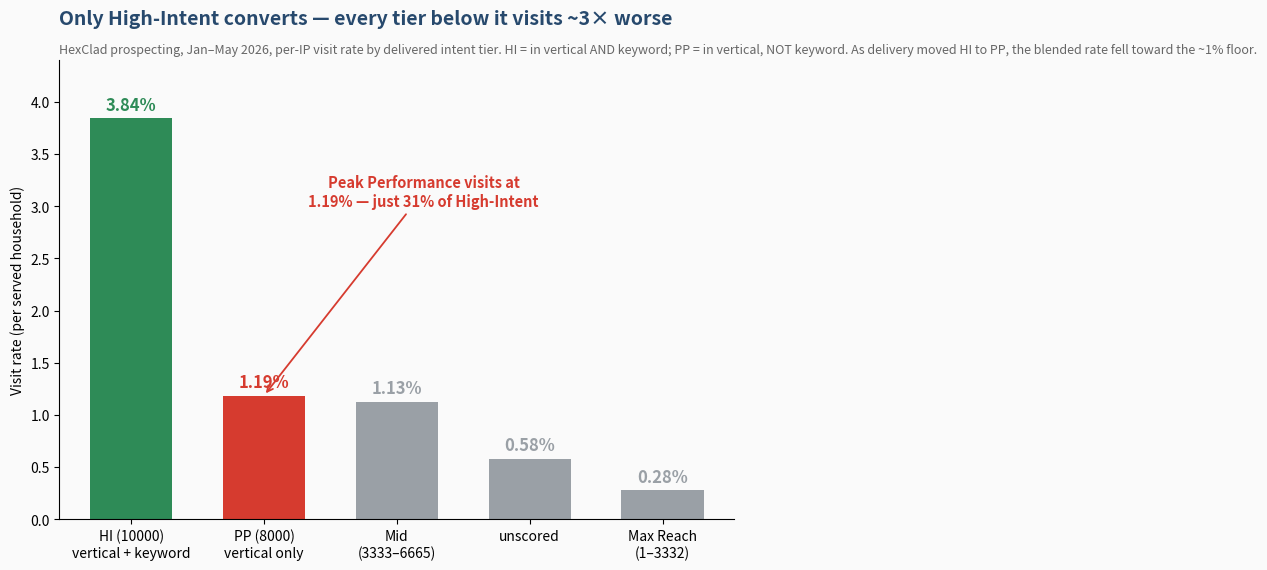

Recreate this plot in Python. (Note: this script raises an exception after producing the figure.)
"""AUDI-1070 HexClad charts: (1) visit-rate by intent tier (PP vs HI clincher),
(2) HI->PP tier-shift over time, (3) the paradox decomposition (spend up, OV down)."""
import csv
import numpy as np
import matplotlib; matplotlib.use("Agg")
import matplotlib.pyplot as plt
from matplotlib import font_manager
for fam in ["Helvetica Neue", "Helvetica", "Arial"]:
    if any(fam in f.name for f in font_manager.fontManager.ttflist):
        plt.rcParams["font.family"] = fam; break
plt.rcParams.update({"figure.facecolor": "#FAFAFA", "axes.facecolor": "#FAFAFA", "savefig.facecolor": "#FAFAFA"})
D = "tickets/audi_1070_yoy_decline_caraway_avon_hexclad/"
NAVY, RED, GREEN, GRAY, AMBER = "#27496D", "#D63B2F", "#2E8B57", "#9AA0A6", "#C77B30"

# ---- Chart 1: visit rate by tier ----
tiers = [("HI (10000)\nvertical + keyword", 3.842, GREEN), ("PP (8000)\nvertical only", 1.187, RED),
         ("Mid\n(3333–6665)", 1.129, GRAY), ("unscored", 0.578, GRAY), ("Max Reach\n(1–3332)", 0.277, GRAY)]
fig, ax = plt.subplots(figsize=(11, 5.8))
xs = np.arange(len(tiers))
ax.bar(xs, [t[1] for t in tiers], 0.62, color=[t[2] for t in tiers])
for i, t in enumerate(tiers):
    ax.text(i, t[1] + 0.08, f"{t[1]:.2f}%", ha="center", fontsize=12, fontweight="bold", color=t[2])
ax.annotate("Peak Performance visits at\n1.19% — just 31% of High-Intent",
            xy=(1, 1.187), xytext=(2.2, 3.0), fontsize=10.5, color=RED, ha="center", fontweight="bold",
            arrowprops=dict(arrowstyle="->", color=RED, lw=1.3))
ax.set_xticks(xs); ax.set_xticklabels([t[0] for t in tiers], fontsize=10)
ax.set_ylim(0, 4.4); ax.set_ylabel("Visit rate (per served household)")
ax.set_title("Only High-Intent converts — every tier below it visits ~3× worse",
             fontsize=14, fontweight="bold", loc="left", y=1.06, color=NAVY)
ax.text(0, 1.015, "HexClad prospecting, Jan–May 2026, per-IP visit rate by delivered intent tier. HI = in vertical AND keyword; "
        "PP = in vertical, NOT keyword. As delivery moved HI to PP, the blended rate fell toward the ~1% floor.",
        transform=ax.transAxes, color="#666", fontsize=9)
for s in ["top", "right"]: ax.spines[s].set_visible(False)
plt.tight_layout(); plt.savefig(D + "artifacts/audi_1070_hexclad_visit_rate_by_tier.png", dpi=200, bbox_inches="tight")
print("wrote hexclad_visit_rate_by_tier.png")
plt.close()

# ---- Chart 2: HI->PP tier shift over time ----
rows = []
with open(D + "outputs/hexclad_tier_shift_monthly.csv") as f:
    for r in csv.DictReader(f): rows.append(r)
mo = [r["mo"] for r in rows]
HI = [float(r["pct_HI_10k"]) for r in rows]
PP = [float(r["pct_PP_8k"]) for r in rows]
Mid = [float(r["pct_Mid"]) for r in rows]
un = [float(r["pct_unscored"]) for r in rows]
fig, ax = plt.subplots(figsize=(12.5, 5.8))
x = np.arange(len(mo))
ax.bar(x, HI, 0.7, label="High-Intent (10k)", color=GREEN)
ax.bar(x, PP, 0.7, bottom=HI, label="Peak Performance (8k)", color=RED)
ax.bar(x, Mid, 0.7, bottom=[a+b for a,b in zip(HI,PP)], label="Mid", color=AMBER)
ax.bar(x, un, 0.7, bottom=[a+b+c for a,b,c in zip(HI,PP,Mid)], label="unscored", color=GRAY)
for i in range(len(mo)):
    if PP[i] >= 8: ax.text(i, HI[i]+PP[i]/2, f"{PP[i]:.0f}", ha="center", va="center", fontsize=8.5, color="white", fontweight="bold")
ax.axvline(6.5, color="#333", lw=1, ls="--"); ax.text(6.6, 104, "2026+", fontsize=9, color="#333")
ax.annotate("PP 0% to 34%", xy=(11, 92), xytext=(9.3, 112), fontsize=11, color=RED, fontweight="bold",
            arrowprops=dict(arrowstyle="->", color=RED, lw=1.3))
ax.set_xticks(x); ax.set_xticklabels(mo, fontsize=8.5, rotation=35, ha="right")
ax.set_ylim(0, 118); ax.set_ylabel("% of delivered impressions")
ax.legend(frameon=False, loc="lower left", ncol=4, fontsize=9, bbox_to_anchor=(0,-0.28))
ax.set_title("Delivery fell out of High-Intent into Peak Performance",
             fontsize=14, fontweight="bold", loc="left", y=1.06, color=NAVY)
ax.text(0, 1.015, "HexClad prospecting delivery by intent tier. 2025 was ~95%+ pure High-Intent; through 2026 up to 34% shifted "
        "into Peak Performance (vertical-only) as spend scaled and the HI pool ran dry.", transform=ax.transAxes, color="#666", fontsize=9)
for s in ["top", "right"]: ax.spines[s].set_visible(False)
plt.tight_layout(); plt.savefig(D + "artifacts/audi_1070_hexclad_tier_shift.png", dpi=200, bbox_inches="tight")
print("wrote hexclad_tier_shift.png")
plt.close()

# ---- Chart 3: the paradox decomposition ----
M = [("Spend", +45, "in"), ("Impressions", +33, "in"), ("Reach (HH)", +22, "in"),
     ("Visit rate", -54, "bad"), ("Visits", -39, "bad"), ("Conversions", -50, "bad"),
     ("AOV", -2, "flat"), ("Order Value", -51, "bad"), ("ROAS", -66, "bad")]
fig, ax = plt.subplots(figsize=(12.5, 5.8))
xs = np.arange(len(M))
cols = {"in": NAVY, "bad": RED, "flat": GRAY}
ax.axhline(0, color="#444", lw=1)
for i, (lab, v, k) in enumerate(M):
    ax.bar(i, v, 0.62, color=cols[k])
    ax.text(i, v + (3 if v >= 0 else -6), f"{v:+d}%", ha="center", fontsize=10.5, fontweight="bold", color=cols[k])
ax.set_xticks(xs); ax.set_xticklabels([m[0] for m in M], fontsize=9.5, rotation=20, ha="right")
ax.set_ylim(-78, 60); ax.set_ylabel("2026 vs 2025 (% change)")
ax.set_title("The paradox: spend +45%, but order value −51%",
             fontsize=14, fontweight="bold", loc="left", y=1.06, color=NAVY)
ax.text(0, 1.015, "HexClad prospecting, last-touch (Mike's report). More spend & reach, but the visit rate collapsed -54% "
        "= half the conversions at a flat AOV = order value & ROAS halved. Saturation would keep OV flat; it didn't.",
        transform=ax.transAxes, color="#666", fontsize=9)
for s in ["top", "right"]: ax.spines[s].set_visible(False)
plt.tight_layout(); plt.savefig(D + "artifacts/audi_1070_hexclad_paradox.png", dpi=200, bbox_inches="tight")
print("wrote hexclad_paradox.png")
